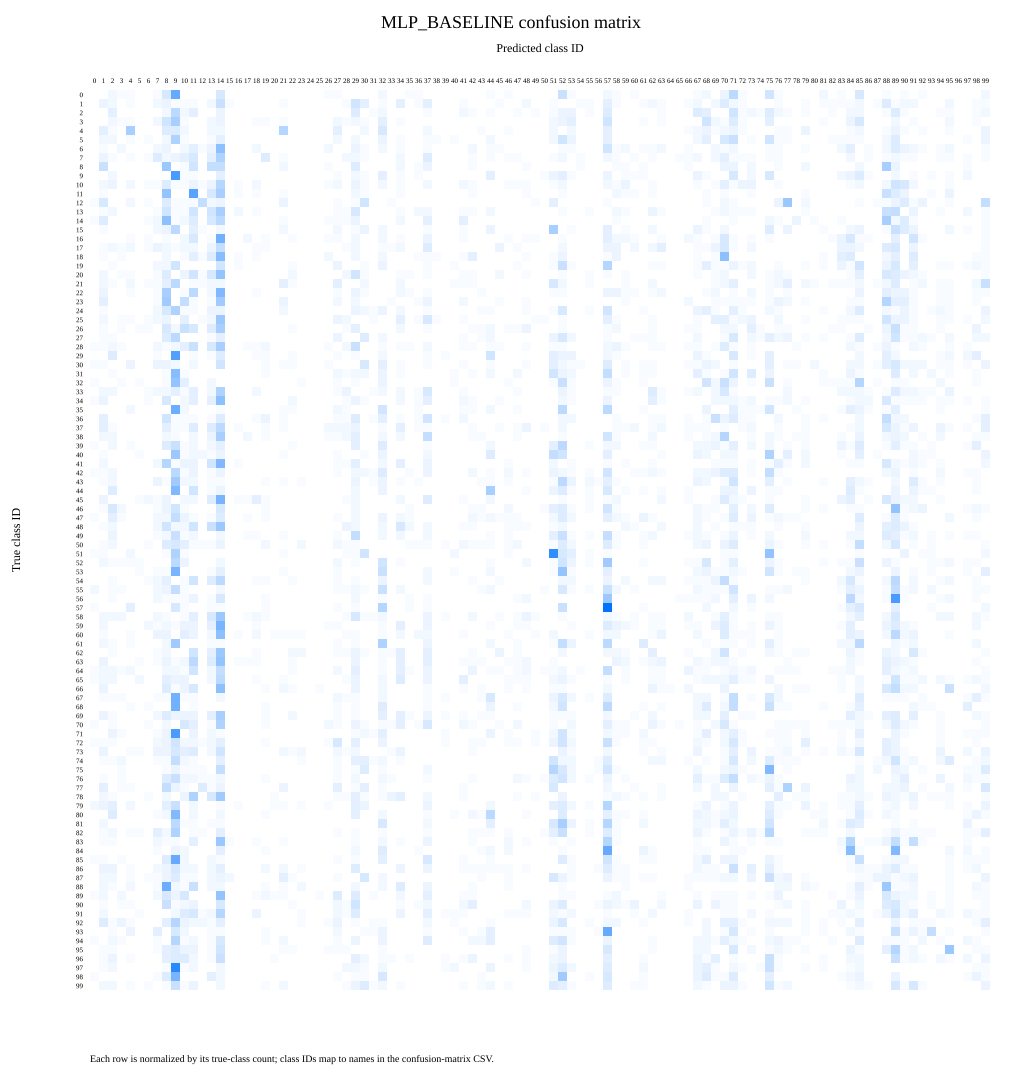

Data behind this chart, as committed beside it:
true_class_id, true_class, pred_00, pred_01, pred_02, pred_03, pred_04, pred_05, pred_06, pred_07, pred_08, pred_09, pred_10, pred_11, pred_12, pred_13, pred_14, pred_15, pred_16, pred_17, pred_18, pred_19, pred_20, pred_21
0, abbey, 0, 0, 2, 1, 1, 0, 0, 1, 6, 23, 0, 0, 0, 0, 6, 0, 0, 0, 0, 0, 0, 0
1, airport_terminal, 0, 3, 2, 0, 1, 0, 0, 2, 3, 1, 1, 1, 0, 2, 8, 1, 0, 0, 0, 0, 0, 1
2, amphitheater, 0, 0, 4, 0, 0, 0, 0, 0, 2, 10, 2, 4, 0, 0, 3, 0, 0, 0, 0, 0, 0, 0
3, amusement_park, 0, 0, 2, 1, 1, 0, 0, 2, 7, 13, 1, 0, 0, 2, 3, 0, 0, 0, 1, 1, 0, 1
4, aquarium, 0, 4, 1, 0, 13, 0, 0, 0, 5, 5, 2, 0, 0, 2, 2, 0, 0, 0, 0, 0, 0, 11
5, aqueduct, 0, 2, 2, 0, 1, 0, 1, 0, 2, 12, 1, 0, 0, 1, 4, 0, 0, 0, 0, 0, 0, 0
6, art_gallery, 0, 1, 0, 2, 0, 0, 0, 2, 3, 0, 2, 4, 1, 3, 17, 0, 0, 0, 2, 0, 0, 0
7, assembly_line, 0, 3, 1, 0, 1, 0, 1, 5, 2, 3, 4, 6, 0, 4, 12, 0, 0, 0, 0, 5, 0, 1
8, auditorium, 0, 8, 0, 0, 0, 0, 0, 0, 15, 0, 1, 7, 0, 9, 9, 0, 0, 0, 0, 0, 0, 2
9, badlands, 0, 0, 2, 0, 0, 0, 0, 0, 0, 27, 1, 1, 0, 0, 4, 0, 0, 0, 0, 0, 0, 0
10, shop, 0, 2, 3, 0, 2, 0, 1, 1, 5, 1, 1, 3, 1, 3, 11, 0, 1, 0, 2, 0, 0, 0
11, ballroom, 0, 1, 0, 0, 0, 0, 0, 0, 16, 0, 0, 25, 0, 6, 13, 0, 1, 0, 1, 0, 0, 1
12, bamboo_forest, 1, 6, 0, 0, 2, 0, 1, 0, 5, 1, 1, 1, 9, 2, 3, 0, 0, 0, 0, 0, 0, 3
13, banquet_hall, 0, 1, 2, 0, 0, 0, 0, 1, 7, 1, 1, 7, 0, 7, 13, 0, 2, 0, 1, 0, 0, 0
14, bar, 1, 5, 0, 0, 0, 0, 1, 2, 17, 1, 2, 5, 0, 6, 10, 0, 0, 0, 0, 0, 0, 1
15, baseball_field, 0, 1, 0, 0, 0, 0, 0, 2, 3, 10, 0, 4, 1, 0, 2, 0, 0, 0, 0, 0, 0, 2
16, bathroom, 0, 0, 0, 0, 1, 0, 1, 0, 1, 0, 2, 6, 0, 1, 21, 0, 0, 2, 0, 1, 0, 0
17, beauty_salon, 0, 1, 2, 1, 2, 0, 1, 3, 2, 1, 2, 2, 0, 3, 9, 0, 0, 0, 1, 1, 0, 0
18, bedroom, 0, 1, 0, 1, 0, 0, 0, 0, 2, 0, 1, 4, 1, 5, 18, 0, 1, 0, 1, 0, 0, 0
19, boat_deck, 0, 0, 1, 0, 0, 0, 0, 2, 2, 7, 0, 0, 0, 0, 7, 0, 1, 0, 0, 0, 0, 0
20, bookstore, 0, 2, 0, 1, 1, 0, 0, 1, 5, 0, 3, 7, 1, 6, 16, 0, 0, 0, 0, 0, 0, 0
21, botanical_garden, 0, 2, 1, 0, 2, 0, 1, 1, 4, 10, 0, 1, 1, 2, 2, 0, 0, 0, 0, 0, 0, 4
22, bowling_alley, 0, 3, 0, 0, 1, 0, 0, 1, 13, 0, 1, 10, 0, 2, 19, 0, 0, 0, 1, 0, 0, 0
23, boxing_ring, 0, 4, 0, 0, 0, 0, 0, 1, 14, 0, 9, 1, 0, 1, 14, 0, 0, 0, 0, 0, 0, 3
24, bridge, 0, 1, 0, 0, 0, 0, 0, 2, 6, 12, 1, 1, 0, 3, 3, 0, 0, 0, 0, 0, 0, 2
25, bus_interior, 0, 2, 0, 1, 1, 0, 1, 2, 3, 0, 4, 0, 1, 2, 15, 0, 0, 0, 0, 0, 0, 0
26, butchers_shop, 0, 1, 0, 1, 0, 1, 1, 0, 6, 2, 8, 6, 0, 5, 13, 0, 0, 0, 0, 0, 0, 0
27, campsite, 0, 1, 1, 0, 0, 0, 0, 0, 5, 10, 0, 0, 0, 1, 4, 0, 0, 0, 0, 0, 0, 0
28, candy_store, 1, 1, 2, 1, 0, 0, 0, 2, 1, 2, 4, 8, 0, 6, 13, 0, 0, 1, 1, 2, 0, 0
29, canyon, 0, 0, 5, 0, 0, 0, 0, 1, 0, 26, 0, 1, 0, 1, 5, 0, 0, 0, 1, 1, 0, 0
30, cemetery, 1, 1, 0, 0, 3, 0, 0, 3, 3, 2, 0, 2, 0, 0, 7, 0, 0, 0, 0, 1, 0, 1
31, chalet, 0, 0, 1, 0, 0, 0, 0, 0, 1, 18, 1, 0, 0, 0, 0, 0, 0, 0, 0, 1, 0, 0
32, outdoor, 1, 0, 0, 1, 0, 1, 0, 0, 1, 16, 4, 0, 0, 2, 0, 0, 0, 0, 0, 0, 0, 0
33, classroom, 0, 2, 2, 0, 0, 0, 1, 2, 2, 4, 1, 4, 0, 2, 12, 0, 0, 0, 2, 0, 0, 0
34, clothing_store, 1, 3, 0, 0, 0, 0, 1, 0, 6, 0, 2, 4, 0, 4, 17, 0, 0, 0, 0, 0, 0, 0
35, coast, 0, 0, 0, 0, 2, 0, 0, 0, 0, 22, 2, 0, 0, 0, 1, 0, 0, 0, 0, 0, 0, 1
36, cockpit, 0, 4, 0, 0, 0, 0, 0, 0, 7, 1, 1, 1, 0, 1, 5, 0, 0, 0, 1, 3, 0, 1
37, coffee_shop, 0, 4, 1, 0, 0, 0, 0, 0, 4, 1, 1, 5, 0, 5, 10, 0, 1, 0, 0, 1, 0, 1
38, conference_room, 0, 2, 2, 0, 0, 0, 0, 0, 2, 1, 0, 2, 0, 3, 13, 0, 0, 2, 0, 1, 0, 0
39, construction_site, 1, 0, 2, 0, 1, 0, 0, 0, 5, 8, 1, 2, 0, 2, 4, 0, 0, 0, 0, 0, 0, 0
40, corn_field, 0, 1, 0, 0, 0, 1, 0, 0, 0, 15, 1, 2, 2, 1, 3, 0, 0, 0, 0, 0, 0, 1
41, corridor, 0, 2, 0, 0, 0, 0, 0, 2, 11, 1, 3, 3, 0, 7, 19, 0, 1, 0, 0, 0, 0, 0
42, courtyard, 1, 1, 2, 0, 0, 0, 0, 0, 0, 10, 1, 3, 0, 1, 3, 0, 0, 0, 0, 0, 0, 0
43, dam, 0, 1, 2, 0, 0, 0, 0, 3, 1, 14, 2, 2, 0, 1, 1, 0, 0, 0, 0, 1, 0, 1
44, sand, 0, 0, 5, 0, 0, 0, 0, 0, 0, 19, 0, 7, 0, 1, 3, 0, 0, 0, 0, 0, 0, 0
45, dining_room, 0, 3, 0, 0, 0, 1, 2, 1, 3, 0, 2, 2, 0, 5, 20, 0, 1, 1, 4, 1, 0, 0
46, driveway, 0, 1, 6, 2, 0, 0, 0, 1, 3, 7, 1, 0, 0, 0, 6, 0, 0, 0, 0, 1, 0, 0
47, fire_station, 1, 0, 4, 1, 0, 0, 0, 2, 2, 9, 3, 1, 0, 1, 5, 0, 0, 1, 0, 1, 0, 0
48, food_court, 0, 1, 2, 0, 0, 0, 0, 2, 7, 2, 2, 7, 0, 8, 15, 0, 0, 0, 0, 0, 0, 0
49, fountain, 0, 0, 3, 0, 0, 0, 0, 1, 2, 8, 1, 2, 0, 0, 2, 0, 0, 1, 1, 0, 0, 1
50, gas_station, 0, 1, 2, 0, 0, 0, 1, 0, 5, 6, 4, 1, 1, 1, 3, 0, 0, 0, 0, 2, 0, 0
51, golf_course, 1, 1, 0, 0, 2, 0, 0, 0, 1, 12, 1, 0, 0, 0, 0, 0, 0, 0, 0, 0, 0, 1
52, harbor, 0, 2, 1, 1, 1, 1, 0, 0, 0, 10, 3, 0, 0, 0, 2, 0, 0, 0, 0, 0, 0, 0
53, highway, 0, 0, 0, 0, 0, 1, 0, 1, 1, 20, 0, 0, 0, 1, 4, 0, 0, 0, 0, 0, 0, 1
54, hospital_room, 0, 0, 1, 0, 0, 0, 1, 2, 4, 0, 1, 7, 0, 5, 10, 0, 0, 0, 1, 1, 0, 0
55, hot_spring, 2, 0, 1, 1, 0, 0, 0, 2, 3, 9, 1, 0, 0, 0, 2, 0, 0, 0, 0, 0, 0, 0
56, outdoor, 0, 0, 1, 0, 0, 0, 0, 2, 1, 1, 1, 3, 0, 1, 6, 0, 0, 0, 0, 1, 0, 0
57, iceberg, 1, 0, 0, 0, 4, 0, 0, 0, 0, 6, 1, 0, 0, 1, 1, 0, 0, 0, 0, 1, 0, 0
58, kindergarden_classroom, 0, 2, 2, 2, 0, 0, 0, 2, 1, 0, 1, 4, 0, 6, 15, 0, 0, 1, 2, 1, 0, 0
59, kitchen, 0, 2, 0, 0, 0, 0, 2, 1, 2, 1, 3, 3, 0, 4, 20, 0, 0, 0, 1, 0, 0, 0
... 40 more rows
